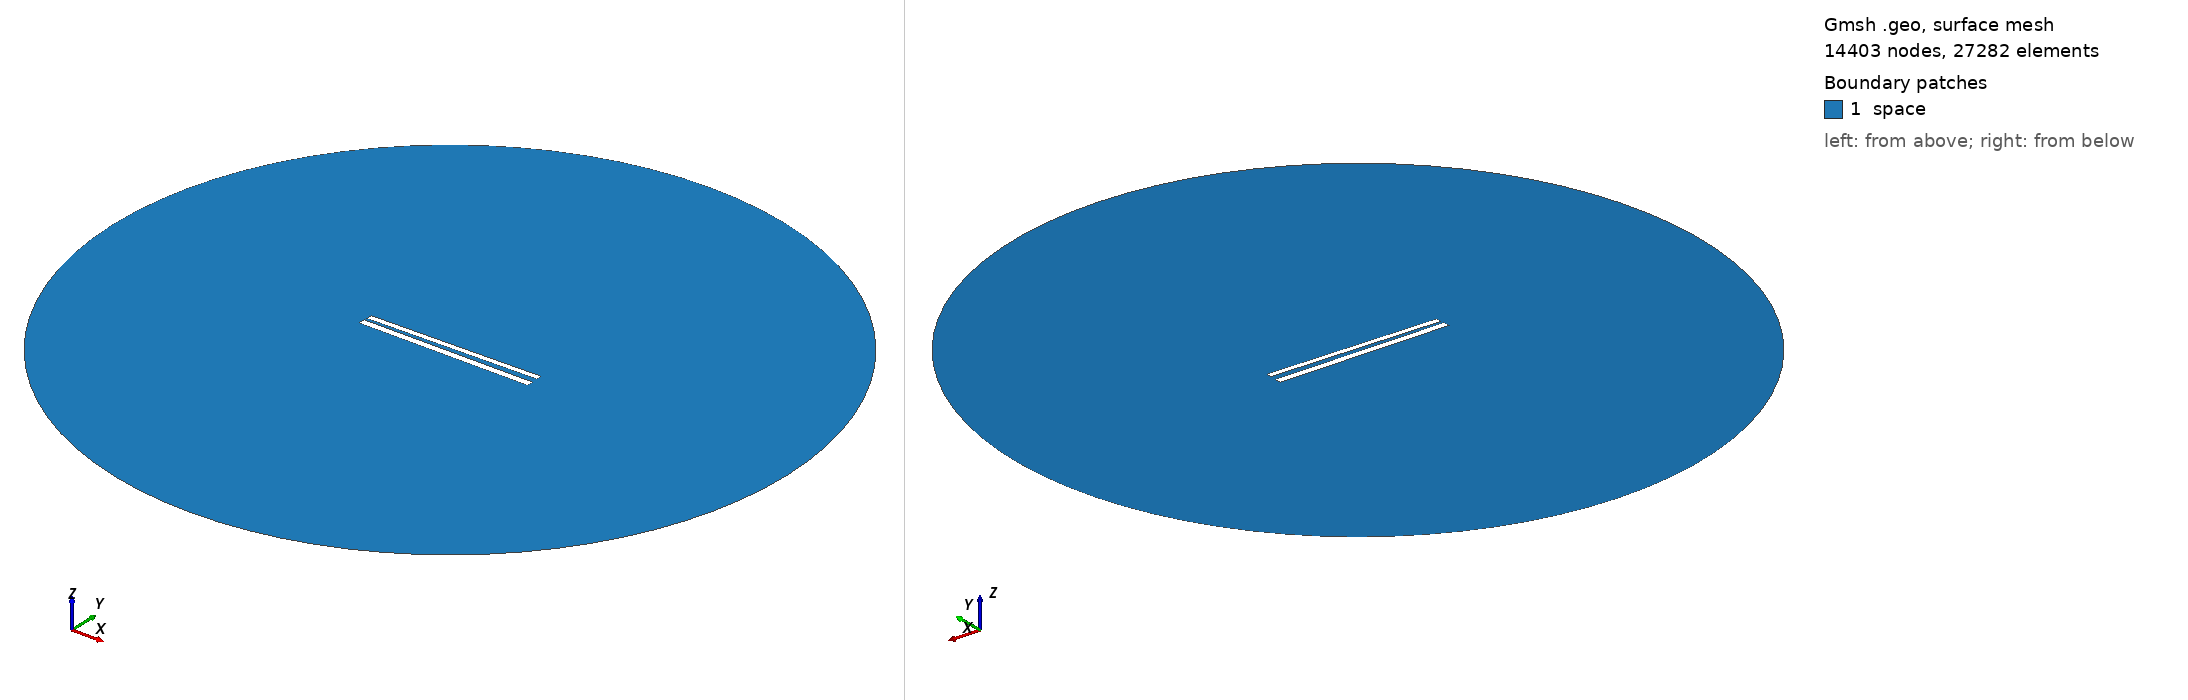

Gmsh geometry script, surface-meshed: 14403 nodes, 27282 surface elements. Boundary patches (legend numbers): 1 space. Left view from above one corner, right view from below the opposite corner. Legend entries are the model's physical surfaces. The drawing asked Gmsh for element sizes between 1% and 20% of the model's largest extent; the script's own settings can give other sizes.

=== 381.geo (drawn) ===
// Set the geometry kernel
SetFactory("OpenCASCADE");

//---------------------------------------
// Rectangles
//---------------------------------------

// Rectangle 1 (top)
Point(1) = {-49.733333333333334, 1.461111111111111, 0, 1.0};
Point(2) = {49.733333333333334, 1.461111111111111, 0, 1.0};
Point(3) = {49.733333333333334, 4.927777777777778, 0, 1.0};
Point(4) = {-49.733333333333334, 4.927777777777778, 0, 1.0};

Line(1) = {1, 2};
Line(2) = {2, 3};
Line(3) = {3, 4};
Line(4) = {4, 1};

Line Loop(1) = {1, 2, 3, 4};
Plane Surface(1) = {1};

Rotate { {0, 0, 1}, {0,  1.1944444444444444,  0}, 0.017 } {
  Surface{1};
}

// Rectangle 2 (bottom)
Point(5) = {-50,-1.1944444444444444, 0, 1.0};
Point(6) = { 50,-1.1944444444444444, 0, 1.0};
Point(7) = { 50,-5.194444444444445, 0, 1.0};
Point(8) = {-50,-5.194444444444445, 0, 1.0};

Line(5) = {5, 6};
Line(6) = {6, 7};
Line(7) = {7, 8};
Line(8) = {8, 5};

Line Loop(2) = {5, 6, 7, 8};
Plane Surface(2) = {2}; 


//---------------------------------------
// Circle
//---------------------------------------

// Define points
Point(9) = {0, 0, 0};        // Center
Point(10) = {200, 0, 0};     // Start point
Point(11) = {0, 200, 0};     // 90 degrees
Point(12) = {-200, 0, 0};    // 180 degrees
Point(13) = {0, -200, 0};    // 270 degrees

// Define circle arcs (each needs start, center, end)
Circle(9) = {10, 9, 11};
Circle(10) = {11, 9, 12};
Circle(11) = {12, 9, 13};
Circle(12) = {13, 9, 10};

// Define curve loop and surface if needed
Curve Loop(3) = {9, 10, 11, 12};
Surface(3) = {3};

// Subtract Rectangles from Circle
BooleanDifference{ Surface{3}; Delete; }{ Surface{1}; Surface{2}; Delete; }

//---------------------------------------
// Transfinite Lines and Surface
//---------------------------------------
r = 7;
Transfinite Line {1, 3} = 50*r Using Progression 1;
Transfinite Line {2, 4} = 2*r Using Progression 1;
Transfinite Line {5, 7} = 50*r Using Progression 1;
Transfinite Line {6, 8} = 2*r Using Progression 1;
Transfinite Line {9, 10, 11, 12} = 20 Using Progression 1;

//---------------------------------------
// Define Physical Groups
//---------------------------------------                

//--- Physical Curves
// Physical groups for boundaries
Physical Line("force_segment", 10) = {1};
Physical Line("upper_plate", 11) = {2, 3, 4};
Physical Line("lower_plate", 12) = {5, 6, 7, 8};
Physical Line("boundary", 20) = {9, 10, 11, 12};

//--- Physical Surfaces
Physical Surface("space", 30) = {3};

//---------------------------------------
// 6. Generate the Mesh
//---------------------------------------
Mesh 2;  // 2D mesh generation
